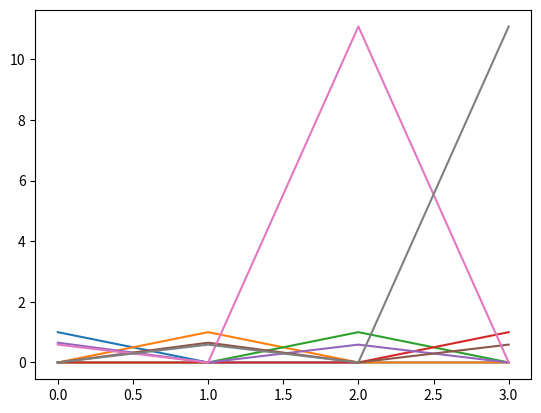

Write the Python code that produced this figure.
from numpy import *
from numpy.linalg import inv
import numpy as np
from matplotlib import pyplot as mp

#time step of mobile movement 
dt = 0.1 
# Initialization of state matrices 
X = np.array([[0.0], [0.0], [0.1], [0.1]]) 
P = np.eye(4) 
print(P)
mp.plot(P)
mp.show()
A = np.array([[1, 0, dt , 0], [0, 1, 0, dt], [0, 0, 1, 0], [0, 0, 0, 1]]) 
Q = np.eye(X.shape[0]) 
B = np.eye(X.shape[0]) 
U = np.zeros((X.shape[0],1))
# Measurement matrices 
Y = np.array([[X[0,0] + abs(np.random.randn(1)[0])], [X[1,0] + abs(np.random.randn(1)[0])]]) 
H = np.array([[1, 0, 0, 0], [0, 1, 0, 0]]) 
R = np.eye(Y.shape[0]) 
# Number of iterations in Kalman Filter 
N_iter = 50 

def kf_predict(X, P, A, Q, B, U): 
    X = dot(A, X) + dot(B, U) 
    P = dot(A, dot(P, A.T)) + Q 
    return(X,P)

def kf_update(X, P, Y, H, R): 
    IM = dot(H, X) 
    IS = R + dot(H, dot(P, H.T)) 
    K = dot(P, dot(H.T, inv(IS))) 
    X = X + dot(K, (Y-IM)) 
    P = P - dot(K, dot(IS, K.T)) 
    LH = gauss_pdf(Y, IM, IS) 
    return (X,P,K,IM,IS,LH) 
    
def gauss_pdf(X, M, S): 
    if M.shape[1] == 1: 
        DX = X - tile(M, X.shape[1]) 
        E = 0.5 * sum(DX * (dot(inv(S), DX)), axis=0) 
        E = E + 0.5 * M.shape[0] * log(2 * pi) + 0.5 * log(np.linalg.det(S)) 
        P = exp(-E) 
    elif X.shape[1] == 1: 
        DX = tile(X, M.shape[1])- M 
        E = 0.5 * sum(DX * (dot(inv(S), DX)), axis=0) 
        E = E + 0.5 * M.shape[0] * log(2 * pi) + 0.5 * log(np.linalg.det(S)) 
        P = exp(-E) 
    else: 
        DX = X-M 
        E = 0.5 * dot(DX.T, dot(inv(S), DX)) 
        E = E + 0.5 * M.shape[0] * log(2 * pi) + 0.5 * log(np.linalg.det(S)) 
        P = exp(-E) 
    return (P[0],E[0])

if __name__ == "__main__" :
    # Applying the Kalman Filter 
    for i in range(0, N_iter): 
        (X, P) = kf_predict(X, P, A, Q, B, U) 
        (X, P, K, IM, IS, LH) = kf_update(X, P, Y, H, R) 
        Y = np.array([[X[0,0] + abs(0.1 * np.random.randn(1)[0])],[X[1, 0] + abs(0.1 * np.random.randn(1)[0])]])
    
    #mp.plot(Y)
    #mp.plot(X)
    print(P)
    mp.plot(P)
    mp.show()